Run: headless pygame with SDL's dummy video driver; simulated clock (each Clock.tick advances the game by its frame time, no real sleeping); random seed 0; keys injected as events and as key.get_pressed() state; mouse plan: one left click at the window centre at the start of phase 2, then a move to the lower-right quarter at the start of phase 3.
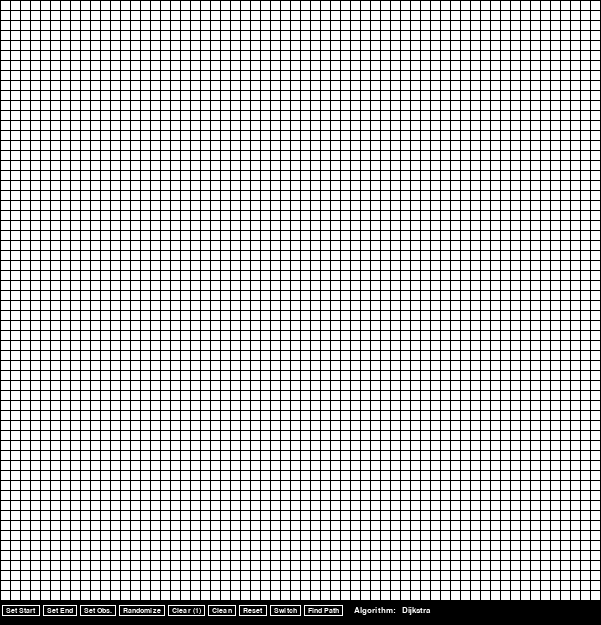
Frame 1 of 4 · flips 1–60 · no input
Frame 2 of 4 · flips 61–180 · clicked the window centre · tapped SPACE, RETURN · held RIGHT (→), D · screen unchanged from frame 1, image omitted
Frame 3 of 4 · flips 181–300 · moved the mouse to the lower-right quarter · held DOWN (↓), S · screen unchanged from frame 2, image omitted
Frame 4 of 4 · flips 301–420 · held LEFT (←), A, UP (↑), W · screen unchanged from frame 3, image omitted

The pygame program that drew these frames:

#!/usr/bin/env python
import pygame, random
from pygame.locals import *
from collections import defaultdict
from sys import maxsize

WHITE = (255, 255, 255)
GRAY = (125, 125, 125)
BLACK = (35, 35, 35)
GREEN = (0, 204, 0)
DARK_GREEN = (0, 89, 0)
RED = (255, 0, 0)
ORANGE = (255, 69, 0)
BLUE = (52, 79, 235)
PURPLE = (103, 14, 227)

modes = {0: BLUE, 1: PURPLE, 2: BLACK, 3: WHITE}
algo = 0
algo_names = ["Dijkstra", "A*"]
edit_mode = -1
start_cell, end_cell = None, None
start_xy, end_xy = None, None
grid_size = 60
edited_squares = []


def dijkstra(screen, grid, start, end, squares):
    global edited_squares
    
    gh, gw = len(grid), len(grid[0])
    que = defaultdict(tuple)
    que[start] = 0
    visited = set()
    minimums = defaultdict(lambda: maxsize)

    while que:
        distance = min(que.values())
        cur = list(que.keys())[list(que.values()).index(distance)]
        que.pop(cur)

        if cur == end:
            print(f"distance: {str(distance)}")
            break
        elif cur in visited or grid[cur[0]][cur[1]] == maxsize:
            continue
        else:
            visited.add(cur)
            if cur != start:
                pygame.draw.rect(screen, DARK_GREEN, squares[cur[0]][cur[1]])
                edited_squares.append(squares[cur[0]][cur[1]])

        # calculate weights for neighbours
        t, b = (cur[0]-1, cur[1]), (cur[0]+1, cur[1])
        l, r = (cur[0], cur[1]-1), (cur[0], cur[1]+1)
        tl, tr = (cur[0]-1, cur[1]-1), (cur[0]-1, cur[1]+1)
        bl, br = (cur[0]+1, cur[1]-1), (cur[0]+1, cur[1]+1)
        
        for n in [t, b, l, r, tl, tr, bl, br]:
            if n[0] < 0 or n[0] > gw-1:
                continue
            elif n[1] < 0 or n[1] > gh-1:
                continue
            elif n in visited or grid[n[0]][n[1]] == maxsize:
                continue

            if n != end:
                pygame.draw.rect(screen, GREEN, squares[n[0]][n[1]])
                edited_squares.append(squares[n[0]][n[1]])

            n_weigh = grid[n[0]][n[1]]
            n_distance = distance + n_weigh
            if n_distance < minimums[n]:
                minimums[n] = n_distance
                que[n] = n_distance

            # update grid visuals
            pygame.display.update()

    # backtrack & visualize the path
    cur = end
    visited = []
    lowest = maxsize
    next = None

    while True:
        t, b = (cur[0]-1, cur[1]), (cur[0]+1, cur[1])
        l, r = (cur[0], cur[1]-1), (cur[0], cur[1]+1)
        tl, tr = (cur[0]-1, cur[1]-1), (cur[0]-1, cur[1]+1)
        bl, br = (cur[0]+1, cur[1]-1), (cur[0]+1, cur[1]+1)

        for n in [t, b, l, r, tl, tr, bl, br]:
            if gw-1 < n[0] < 0 or gh-1 < n[1] < 0:
                continue
            elif n in visited:
                continue
            elif n == start:
                pygame.draw.rect(screen, ORANGE, squares[cur[0]][cur[1]])
                return

            if minimums[n] < lowest:
                lowest = minimums[n]
                next = n

        if cur != end: 
            pygame.draw.rect(screen, ORANGE, squares[cur[0]][cur[1]])

        visited.append(cur)

        if next is None:
            print("no possible path found")
            return

        cur = next


def a_star(screen, grid, start, end, squares):
    global edited_squares
    
    gh, gw = len(grid), len(grid[0])
    que = defaultdict(tuple)
    que[start] = (0, 0, 0)  # (g, h, f)
    closed = set()
    parents = defaultdict(tuple)

    while que:
        distance = maxsize
        cur_values = None
        for q in que.values():
            if q[2] < distance:
                distance = q[2]
                cur = list(que.keys())[list(que.values()).index(q)]
                cur_values = q

        que.pop(cur)

        if cur == end:
            print(f"distance: {str(distance)}")
            break
        elif cur in closed or grid[cur[0]][cur[1]] == maxsize:
            continue
        else:
            closed.add(cur)
            if cur != start:
                pygame.draw.rect(screen, DARK_GREEN, squares[cur[0]][cur[1]])
                edited_squares.append(squares[cur[0]][cur[1]])

        # calculate weights for neighbours
        t, b = (cur[0]-1, cur[1]), (cur[0]+1, cur[1])
        l, r = (cur[0], cur[1]-1), (cur[0], cur[1]+1)
        tl, tr = (cur[0]-1, cur[1]-1), (cur[0]-1, cur[1]+1)
        bl, br = (cur[0]+1, cur[1]-1), (cur[0]+1, cur[1]+1)

        for n in [t, b, l, r, tl, tr, bl, br]:
            if n[0] < 0 or n[0] > gw-1:
                continue
            elif n[1] < 0 or n[1] > gh-1:
                continue
            elif n in closed or grid[n[0]][n[1]] == maxsize:
                continue

            if n != end:
                pygame.draw.rect(screen, GREEN, squares[n[0]][n[1]])
                edited_squares.append(squares[n[0]][n[1]])

            gcost = cur_values[0]+1
            #hcost = round(sqrt((end[0]-n[0])**2 + (end[1]-n[1])**2))
            hcost = (end[0]-n[0])**2 + (end[1]-n[1])**2
            fcost = gcost + hcost
            que[n] = (gcost, hcost, fcost)
            parents[n] = cur

            # update grid visuals
            pygame.display.update()

    # backtrack & visualize through parent nodes
    cur = parents[end]
    while cur != start:
        pygame.draw.rect(screen, ORANGE, squares[cur[0]][cur[1]])
        cur = parents[cur]


def setup_grid(grid_size, size, screen):
    margin = 1
    margin_removed = size - (grid_size + 1) * margin
    node_size = round(margin_removed / grid_size)
    squares = []
    for r in range(grid_size):
        sl = []
        for c in range(grid_size):
            x = margin + c * (margin + node_size)
            y = margin + r * (margin + node_size)
            rect = pygame.Rect(x, y, node_size, node_size)
            pygame.draw.rect(screen, WHITE, rect)
            sl.append(rect)
        squares.append(sl)
    return [[1 for i in range(grid_size)] for ii in range(grid_size)], squares


def setup_buttons(screen):
    start_label = pygame.font.SysFont("Ubuntu", 11).render("Set Start", 1, WHITE)
    end_label = pygame.font.SysFont("Ubuntu", 11).render("Set End", 1, WHITE)
    obs_label = pygame.font.SysFont("Ubuntu", 11).render("Set Obs.", 1, WHITE)
    random_label = pygame.font.SysFont("Ubuntu", 11).render("Randomize", 1, WHITE)
    clear_label = pygame.font.SysFont("Ubuntu", 11).render("Clear (1)", 1, WHITE)
    clean_label = pygame.font.SysFont("Ubuntu", 11).render("Clean", 1, WHITE)
    reset_label = pygame.font.SysFont("Ubuntu", 11).render("Reset", 1, WHITE)
    switch_label = pygame.font.SysFont("Ubuntu", 11).render("Switch", 1, WHITE)
    findpath_label = pygame.font.SysFont("Ubuntu", 11).render("Find Path", 1, WHITE)

    labels = [start_label, end_label, obs_label, random_label, clear_label, clean_label, reset_label, switch_label, findpath_label]
    buttons = []
    margin = 3
    next = (2, 605)

    for l in labels:
        w, h = l.get_size()
        bg_button = pygame.Rect(next[0], next[1], w+8, h+4)
        pygame.draw.rect(screen, WHITE, bg_button, 1)
        buttons.append(bg_button)
        screen.blit(l, (next[0]+4, next[1]+2))
        next = (next[0]+w+8+margin, next[1])

    last_pos = (next[0]+8, next[1]+1)
    
    return buttons, last_pos


def mark_cell(screen, rect, grid, xy, mode):
    global modes, start_cell, end_cell, start_xy, end_xy

    if mode == 0:
        # start
        if start_cell:
            pygame.draw.rect(screen, WHITE, start_cell)
            pygame.draw.rect(screen, modes[mode], rect)
        else:
            pygame.draw.rect(screen, modes[mode], rect)
        start_cell = rect
        start_xy = xy
    elif mode == 1:
        # end
        if end_cell:
            pygame.draw.rect(screen, WHITE, end_cell)
            pygame.draw.rect(screen, modes[mode], rect)
        else:
            pygame.draw.rect(screen, modes[mode], rect)
        end_cell = rect
        end_xy = xy
    elif mode == 4:
        # clear
        pygame.draw.rect(screen, WHITE, rect)
        if rect == end_cell:
            end_cell, end_xy = None, None
        elif rect == start_cell:
            start_cell, start_xy = None, None
        elif grid[xy[0]][xy[1]] == maxsize:
            grid[xy[0]][xy[1]] = 1

    return grid


def paint_obstacle(screen, grid, squares):
    mouse = pygame.mouse.get_pos()
    click = pygame.mouse.get_pressed()
    if click[0] == True:
        for y, r in enumerate(squares):
            for x, s in enumerate(r):
                if s.collidepoint(mouse):
                    pygame.draw.rect(screen, BLACK, s)
                    grid[y][x] = maxsize

    return grid


def random_obstacles(screen, grid, squares):
    for y, r in enumerate(squares):
        for x, s in enumerate(r):
            if random.getrandbits(1):
                pygame.draw.rect(screen, BLACK, s)
                grid[y][x] = maxsize

    return grid


def reset_grid(screen, squares, grid_size):
    for r in squares:
        for s in r:
            pygame.draw.rect(screen, WHITE, s)

    return [[1 for i in range(grid_size)] for ii in range(grid_size)]


def algo_label_update(screen, pos, old):
    global algo, algo_names
    # write over old
    screen.fill((0, 0, 0), (pos[0], pos[1], 50, 30))
    old = algo_names[algo]
    label = pygame.font.SysFont("Ubuntu", 13).render(old, 1, WHITE)
    screen.blit(label, pos)
    
    return old


def main():
    global edit_mode, grid_size, edited_squares, algo
    global start_cell, end_cell, start_xy, end_xy

    pygame.init()
    size = 600
    screen = pygame.display.set_mode([size+1, size+25])
    pygame.display.set_caption("visual-pathfinder")
    clock = pygame.time.Clock()
    
    # visual elements
    screen.fill((0, 0, 0))
    grid, squares = setup_grid(grid_size, size, screen)
    buttons, last_pos = setup_buttons(screen)
    algo_label1 = pygame.font.SysFont("Ubuntu", 13).render("Algorithm: ", 1, WHITE)
    lw, lh = algo_label1.get_size()
    screen.blit(algo_label1, (last_pos[0], last_pos[1]))
    last_pos = (last_pos[0]+lw+4, last_pos[1])
    current_algo_name = algo_names[algo]
    current_algo_name = algo_label_update(screen, last_pos, current_algo_name)

    done = 0
    while not done:
        mouse = pygame.mouse.get_pos()

        if edit_mode == 2:
            grid = paint_obstacle(screen, grid, squares)
        
        for b in buttons:
            if b.collidepoint(mouse):
                pygame.draw.rect(screen, GRAY, b.copy(), 1)
            else:
                pygame.draw.rect(screen, WHITE, b.copy(), 1)

        for e in pygame.event.get():
            if e.type == pygame.QUIT:
                done = 1

            elif e.type == pygame.MOUSEBUTTONDOWN:
                for i, b in enumerate(buttons):
                    if b.collidepoint(mouse):
                        if i == 3:
                            # randomize (+ clean & reset)
                            if edited_squares:
                                for s in edited_squares:
                                    pygame.draw.rect(screen, WHITE, s)
                            grid = reset_grid(screen, squares, grid_size)
                            start_cell, start_xy = None, None
                            end_cell, end_xy = None, None
                            grid = random_obstacles(screen, grid, squares)
                        elif i == 5:
                            # clean
                            if edited_squares:
                                for s in edited_squares:
                                    pygame.draw.rect(screen, WHITE, s)
                                edited_squares = []
                        elif i == 6:
                            # reset
                            grid = reset_grid(screen, squares, grid_size)
                            start_cell, start_xy = None, None
                            end_cell, end_xy = None, None
                        elif i == 7:
                            # TODO update algo-variable
                            if algo == len(algo_names)-1:
                                algo = 0
                            else:
                                algo += 1
                            current_algo_name = algo_label_update(screen, last_pos, current_algo_name)
                        elif i == 8:
                            # algo
                            if start_cell and end_cell:
                                if algo == 0:
                                    dijkstra(screen, grid, start_xy, end_xy, squares)
                                elif algo == 1:
                                    a_star(screen, grid, start_xy, end_xy, squares)
                            else:
                                print("ERROR: start/end missing")

                        print(f"edit_mode = {str(i)}")
                        edit_mode = i

                # choose cell to edit
                for i, r in enumerate(squares):
                    for j, s in enumerate(r):
                        if s.collidepoint(mouse):
                            print(f"collides [{str(edit_mode)}]")
                            if edit_mode not in [-1, 5, 6, 8]:
                                grid = mark_cell(screen, s, grid, (i, j), edit_mode)
            
        pygame.display.update()
        clock.tick(60)


if __name__ == "__main__":
    main()
